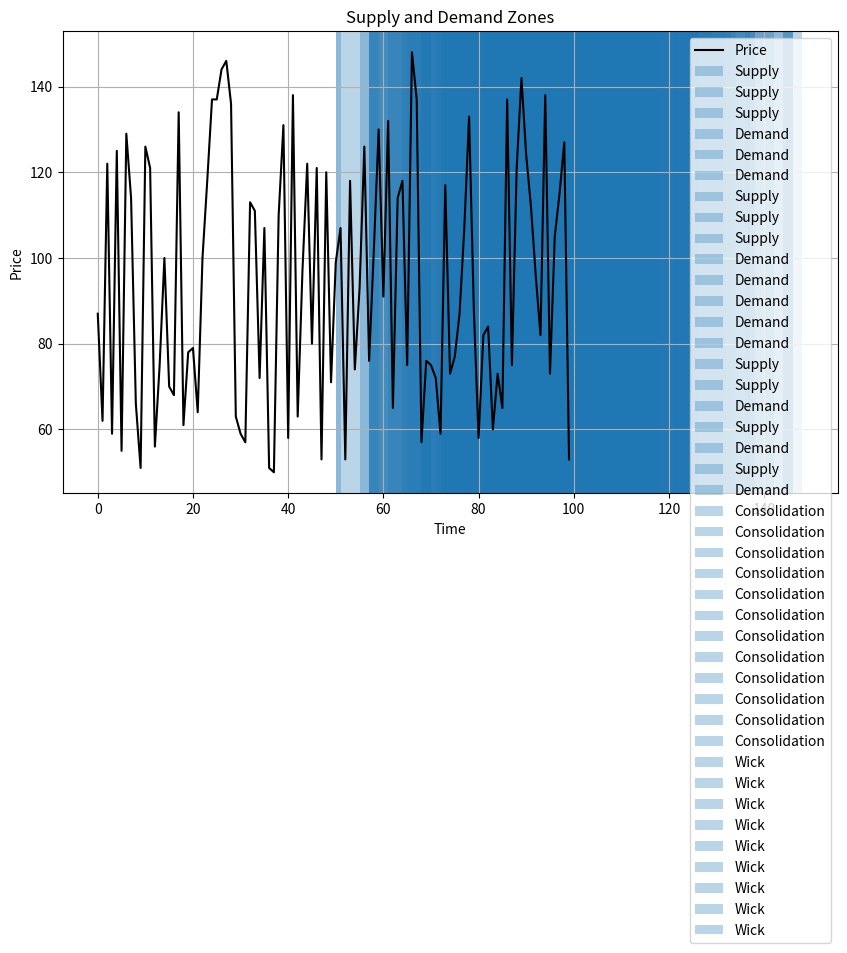

Here is the Python script that generated this plot:
import pandas as pd
import numpy as np
import matplotlib.pyplot as plt

# Function to identify supply and demand zones based on momentum candles
def identify_zones(prices, momentum_threshold, consolidation_threshold, wick_threshold):
    zones = []
    i = 0
    while i < len(prices) - 2:
        # Check for three momentum candles in a row
        if prices[i] < prices[i+1] < prices[i+2]:
            # Identify the demand zone (area between the high and low of the previous candle)
            demand_zone = (min(prices[i-1], prices[i]), max(prices[i-1], prices[i]))
            zones.append(('Demand', demand_zone))
            i += 3
        # Check for three momentum candles in a row
        elif prices[i] > prices[i+1] > prices[i+2]:
            # Identify the supply zone (area between the high and low of the previous candle)
            supply_zone = (min(prices[i-1], prices[i]), max(prices[i-1], prices[i]))
            zones.append(('Supply', supply_zone))
            i += 3
        else:
            i += 1
    
    # Identify consolidation periods
    i = 0
    while i < len(prices) - 1:
        consolidation_start = i
        while i < len(prices) - 1 and abs(prices[i] - prices[i+1]) <= consolidation_threshold:
            i += 1
        if i > consolidation_start:
            # Identify the consolidation zone (area between the high and low of the consolidation period)
            consolidation_zone = (min(prices[consolidation_start:i+1]), max(prices[consolidation_start:i+1]))
            zones.append(('Consolidation', consolidation_zone))
        i += 1
    
    # Identify areas with wicks
    i = 0
    while i < len(prices) - 1:
        wick_start = i
        while i < len(prices) - 1 and abs(prices[i] - prices[i+1]) <= wick_threshold:
            i += 1
        if i > wick_start:
            # Identify the wick zone (area between the high and low of the wick period)
            wick_zone = (min(prices[wick_start:i+1]), max(prices[wick_start:i+1]))
            zones.append(('Wick', wick_zone))
        i += 1
    
    return zones

# Generate random price data for demonstration
np.random.seed(1)
prices = np.random.randint(50, 150, 100)

# Define parameters
momentum_threshold = 0.8
consolidation_threshold = 5
wick_threshold = 3

# Identify supply and demand zones
zones = identify_zones(prices, momentum_threshold, consolidation_threshold, wick_threshold)

# Plot the price data and identified zones
plt.figure(figsize=(10, 6))
plt.plot(prices, label='Price', color='black')
for zone_type, zone in zones:
    zone_start, zone_end = zone
    plt.axvspan(zone_start, zone_end, alpha=0.3, label=zone_type)
plt.legend()
plt.xlabel('Time')
plt.ylabel('Price')
plt.title('Supply and Demand Zones')
plt.grid()
plt.show()
